3-way image classification set "UseSteeringWheel-ImageProcessing-DeepLearning-HandGesture" from GitHub (bilge97/UseSteeringWheel-ImageProcessing-DeepLearning-HandGesture); label vocabulary: left, right, stop.

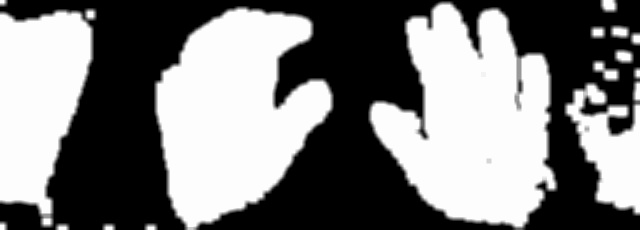
Label: stop

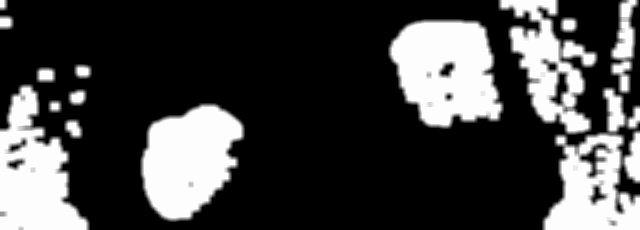
Label: right

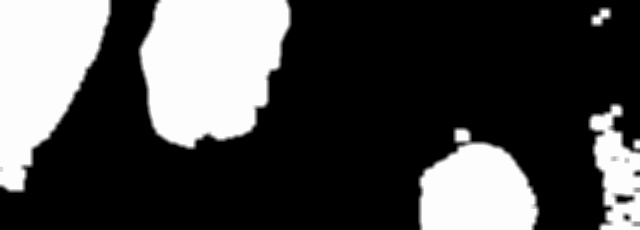
Label: left

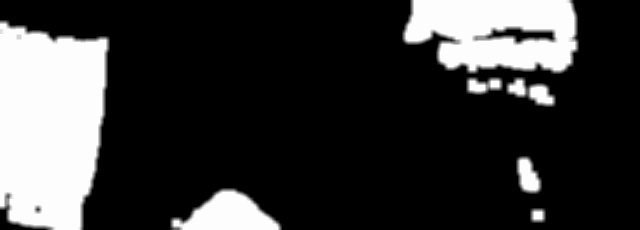
Label: right

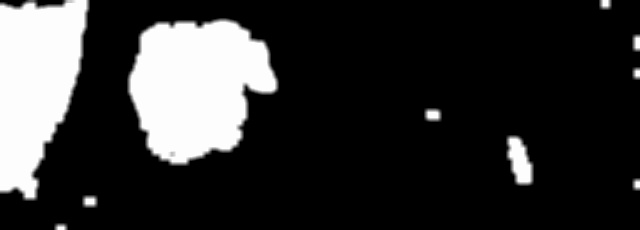
Label: left

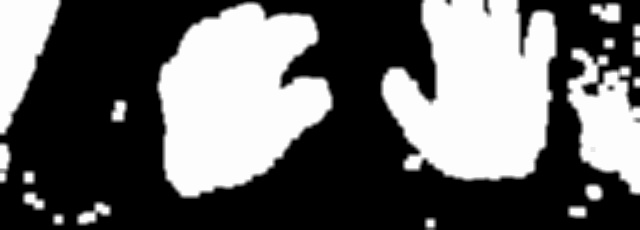
Label: stop
